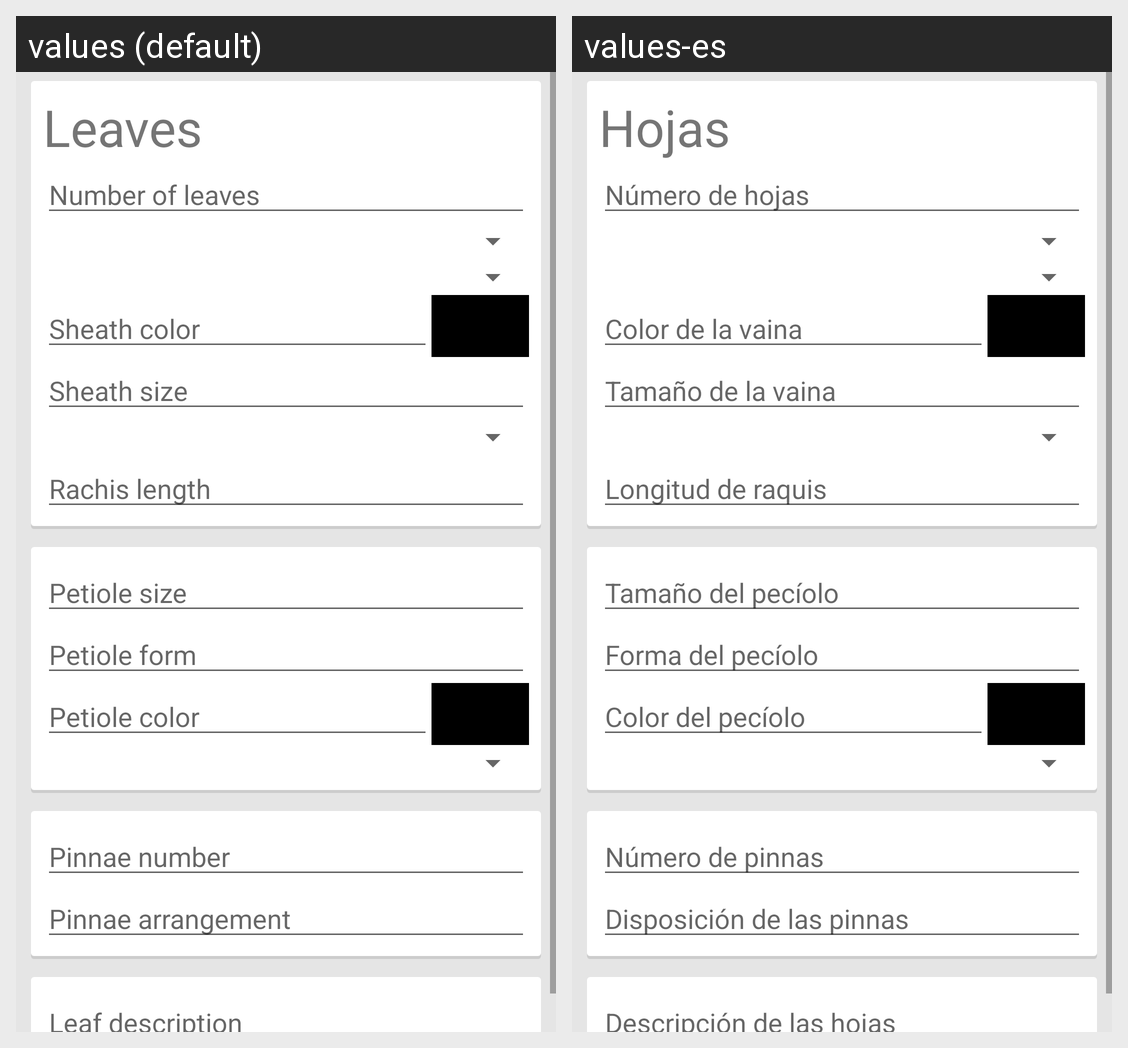

Translations of the strings shown on this Android screen, per locale in the grid:
Android screen res/layout/fragment_leaves_information.xml rendered under 2 locales, left to right: values (default), values-es. Device: Nexus 5 (rendered at 1080×1920; each locale shown at half size, 540×960, under a caption strip naming it); theme Theme.PlantaeTheme.
Strings drawn on this screen, with the default value and each locale's value (text and hints the layout hard-codes, and strings that could not be matched under every locale, appear in the picture but are not listed):

leaves_information_title
  values: Leaves
  values-es: Hojas

prompt_leaves_number
  values: Number of leaves
  values-es: Número de hojas

prompt_sheath_color
  values: Sheath color
  values-es: Color de la vaina

prompt_sheath_size
  values: Sheath size
  values-es: Tamaño de la vaina

prompt_rachis_length
  values: Rachis length
  values-es: Longitud de raquis

prompt_petiole_size
  values: Petiole size
  values-es: Tamaño del pecíolo

prompt_petiole_form
  values: Petiole form
  values-es: Forma del pecíolo

prompt_petiole_color
  values: Petiole color
  values-es: Color del pecíolo

prompt_pinnae_number
  values: Pinnae number
  values-es: Número de pinnas

prompt_pinnae_arrangement
  values: Pinnae arrangement
  values-es: Disposición de las pinnas

prompt_leaves_description
  values: Leaf description
  values-es: Descripción de las hojas
